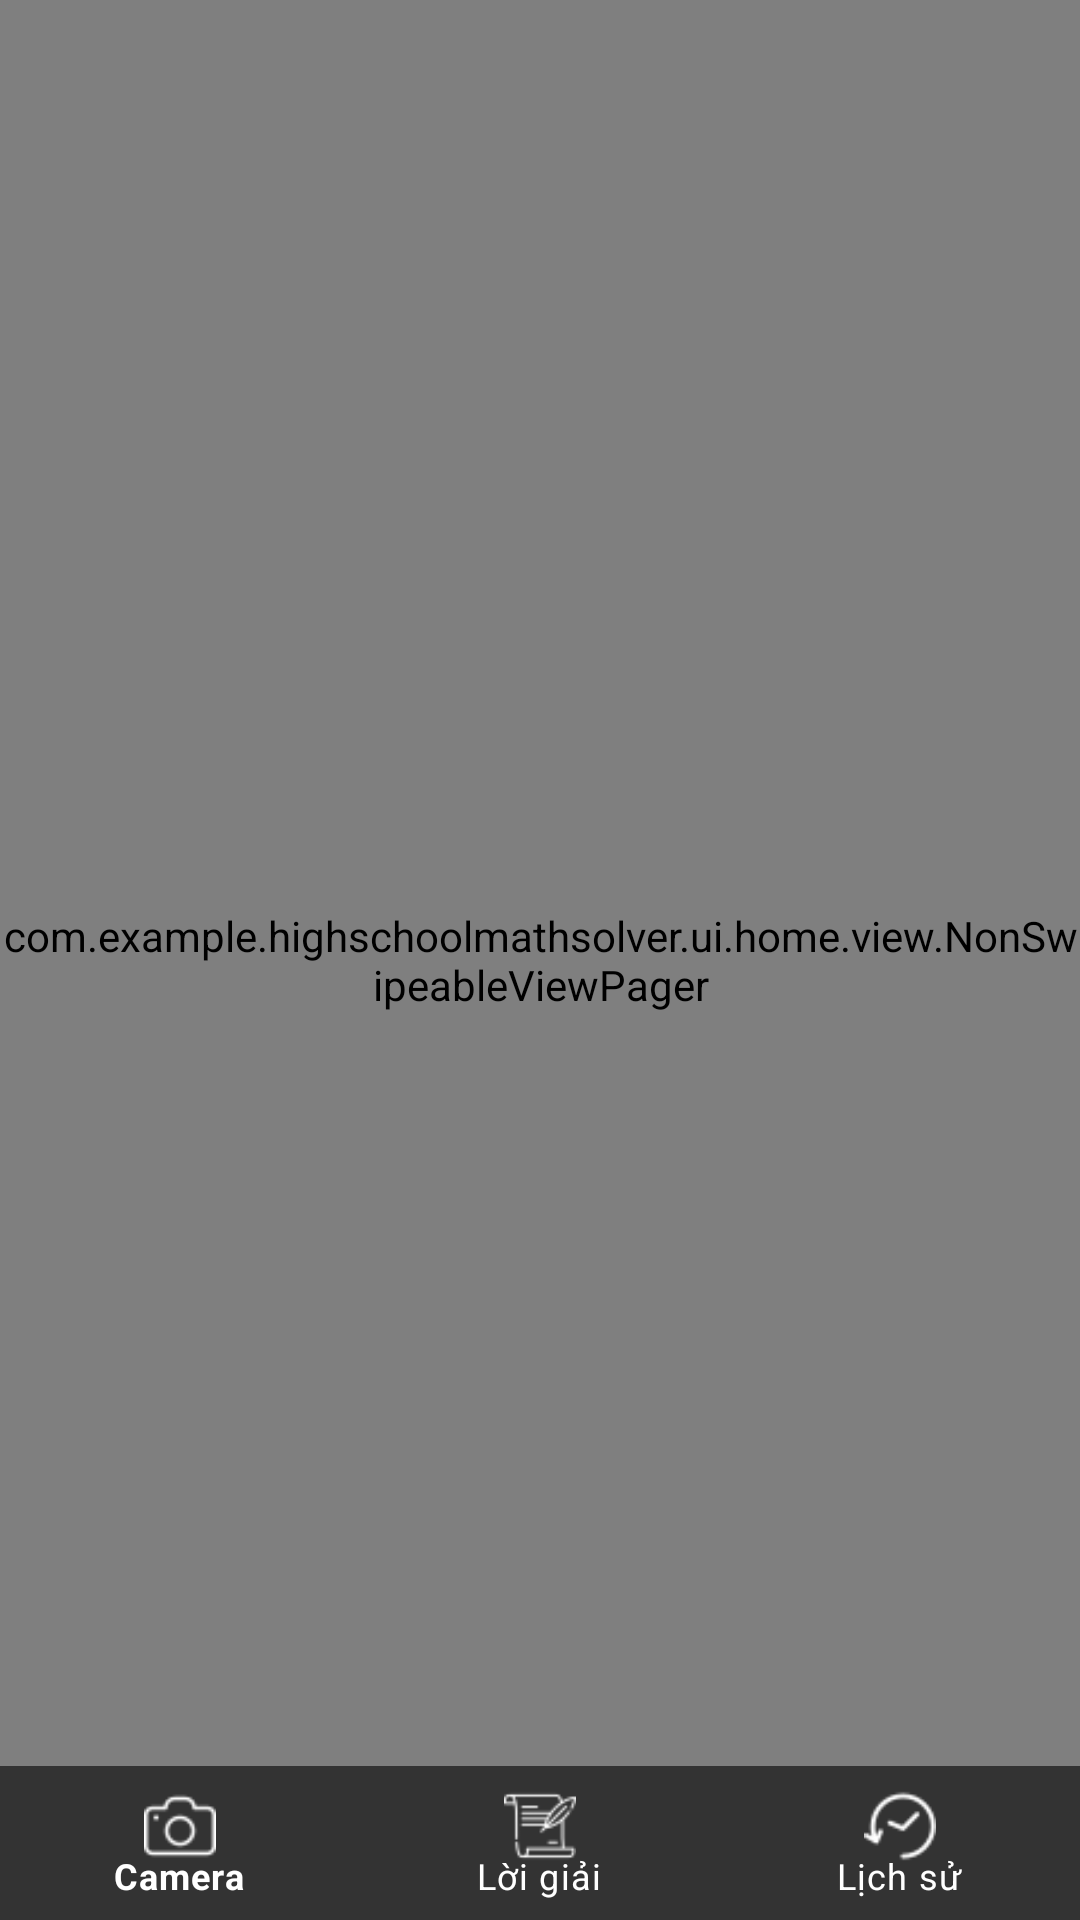

Android layout source for this screen:
<!-- AndroidManifest.xml: activity theme Theme.AppCompat.Light.NoActionBar.FullScreen -->
<!-- res/layout/activity_home.xml -->
<?xml version="1.0" encoding="utf-8"?>
<androidx.constraintlayout.widget.ConstraintLayout
        xmlns:android="http://schemas.android.com/apk/res/android"
        xmlns:tools="http://schemas.android.com/tools"
        android:id="@+id/parent_layout"
        android:layout_width="match_parent"
        android:layout_height="match_parent"
        xmlns:app="http://schemas.android.com/apk/res-auto"
        tools:context=".ui.home.activity.HomeActivity">

    <com.example.highschoolmathsolver.ui.home.view.NonSwipeableViewPager
            android:id="@+id/view_pager"
            android:layout_width="match_parent"
            android:layout_height="match_parent">

    </com.example.highschoolmathsolver.ui.home.view.NonSwipeableViewPager>

    <com.google.android.material.bottomnavigation.BottomNavigationView
            android:id="@+id/bottom_navigation_view"
            app:layout_constraintBottom_toBottomOf="parent"
            app:layout_constraintHeight_percent="0.08"
            android:layout_width="match_parent"
            android:layout_height="0dp"
            android:background="@color/semitransparent"
            android:layout_gravity="bottom"
            app:elevation="0dp"
            app:itemRippleColor="@color/white"
            app:itemTextColor="@color/white"
            app:itemIconTint="@color/white"
            app:menu="@menu/bottom_navigation_menu">
    </com.google.android.material.bottomnavigation.BottomNavigationView>

</androidx.constraintlayout.widget.ConstraintLayout>
<!-- resources referenced by this layout -->
<resources>
  <color name="semitransparent">#99000000</color>
  <color name="white">#ffffff</color>
  <style name="Theme.AppCompat.Light.NoActionBar.FullScreen" parent="@style/Theme.MaterialComponents.Light.NoActionBar">
          <item name="android:windowNoTitle">true</item>
          <item name="android:windowFullscreen">true</item>
      </style>
</resources>
